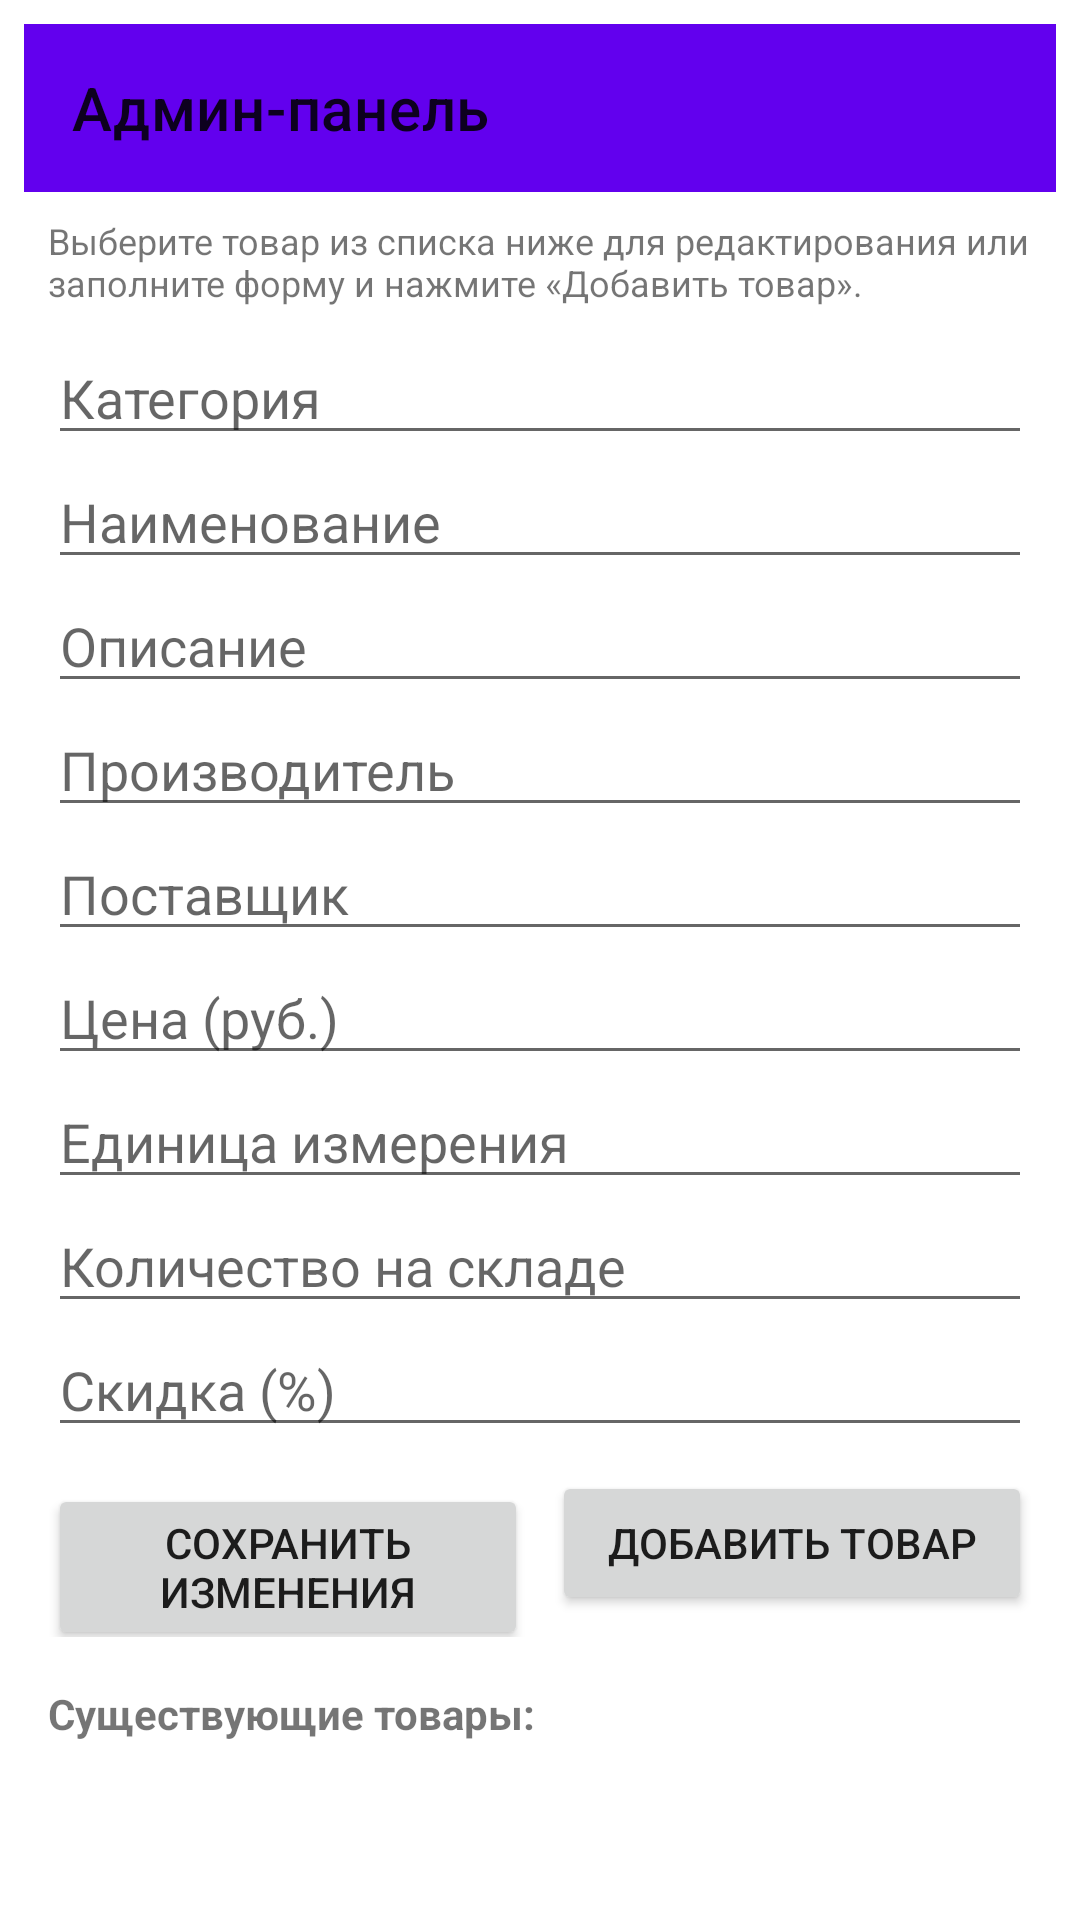

Here is an Android app screen rendered from its layout file. Give the layout XML and the strings, colors and styles it references.
<!-- AndroidManifest.xml: application theme Theme.DiscountApp -->
<!-- res/layout/activity_admin.xml -->
<?xml version="1.0" encoding="utf-8"?>
<LinearLayout xmlns:android="http://schemas.android.com/apk/res/android"
    xmlns:app="http://schemas.android.com/apk/res-auto"
    android:layout_width="match_parent"
    android:layout_height="match_parent"
    android:orientation="vertical"
    android:padding="8dp">

    <com.google.android.material.appbar.MaterialToolbar
        android:id="@+id/toolbarAdmin"
        android:layout_width="match_parent"
        android:layout_height="?attr/actionBarSize"
        android:background="?attr/colorPrimary"
        app:title="@string/admin_panel" />

    <ScrollView
        android:layout_width="match_parent"
        android:layout_height="0dp"
        android:layout_weight="1"
        android:fillViewport="true">

    <LinearLayout
        android:layout_width="match_parent"
        android:layout_height="wrap_content"
        android:orientation="vertical">

    <LinearLayout
        android:id="@+id/roleManagementSection"
        android:layout_width="match_parent"
        android:layout_height="wrap_content"
        android:orientation="vertical"
        android:padding="8dp"
        android:background="@color/default_background"
        android:visibility="gone">

        <TextView
            android:layout_width="wrap_content"
            android:layout_height="wrap_content"
            android:text="@string/role_management"
            android:textStyle="bold"
            android:textSize="14sp" />

        <TextView
            android:layout_width="wrap_content"
            android:layout_height="wrap_content"
            android:text="@string/role_management_hint"
            android:textSize="12sp"
            android:paddingTop="4dp"
            android:paddingBottom="8dp" />

        <Button
            android:id="@+id/btnSwapRoles"
            android:layout_width="wrap_content"
            android:layout_height="wrap_content"
            android:text="@string/swap_roles" />

    </LinearLayout>

    <LinearLayout
        android:layout_width="match_parent"
        android:layout_height="wrap_content"
        android:orientation="vertical"
        android:padding="8dp">

        <TextView
            android:layout_width="wrap_content"
            android:layout_height="wrap_content"
            android:text="@string/admin_hint"
            android:textSize="12sp"
            android:paddingBottom="8dp" />

        <EditText
            android:id="@+id/etCategory"
            android:layout_width="match_parent"
            android:layout_height="wrap_content"
            android:hint="@string/field_category" />

        <EditText
            android:id="@+id/etName"
            android:layout_width="match_parent"
            android:layout_height="wrap_content"
            android:hint="@string/field_name" />

        <EditText
            android:id="@+id/etDescription"
            android:layout_width="match_parent"
            android:layout_height="wrap_content"
            android:hint="@string/field_description" />

        <EditText
            android:id="@+id/etManufacturer"
            android:layout_width="match_parent"
            android:layout_height="wrap_content"
            android:hint="@string/field_manufacturer" />

        <EditText
            android:id="@+id/etSupplier"
            android:layout_width="match_parent"
            android:layout_height="wrap_content"
            android:hint="@string/field_supplier" />

        <EditText
            android:id="@+id/etPrice"
            android:layout_width="match_parent"
            android:layout_height="wrap_content"
            android:inputType="numberDecimal"
            android:hint="@string/field_price" />

        <EditText
            android:id="@+id/etUnit"
            android:layout_width="match_parent"
            android:layout_height="wrap_content"
            android:hint="@string/field_unit" />

        <EditText
            android:id="@+id/etStock"
            android:layout_width="match_parent"
            android:layout_height="wrap_content"
            android:inputType="number"
            android:hint="@string/field_stock" />

        <EditText
            android:id="@+id/etDiscount"
            android:layout_width="match_parent"
            android:layout_height="wrap_content"
            android:inputType="numberDecimal"
            android:hint="@string/field_discount" />

        <LinearLayout
            android:layout_width="match_parent"
            android:layout_height="wrap_content"
            android:orientation="horizontal"
            android:layout_marginTop="8dp">

            <Button
                android:id="@+id/btnSave"
                android:layout_width="0dp"
                android:layout_height="wrap_content"
                android:layout_weight="1"
                android:text="@string/save_changes" />

            <Button
                android:id="@+id/btnAddNew"
                android:layout_width="0dp"
                android:layout_height="wrap_content"
                android:layout_weight="1"
                android:layout_marginStart="8dp"
                android:text="@string/add_new_product" />
        </LinearLayout>
    </LinearLayout>

    <TextView
        android:layout_width="match_parent"
        android:layout_height="wrap_content"
        android:text="@string/admin_existing_products"
        android:padding="8dp"
        android:textStyle="bold" />

    <ListView
        android:id="@+id/listProducts"
        android:layout_width="match_parent"
        android:layout_height="wrap_content"
        android:minHeight="120dp" />

    </LinearLayout>
    </ScrollView>

</LinearLayout>
<!-- resources referenced by this layout -->
<resources>
  <color name="default_background">#F5F5F5</color>
  <string name="add_new_product">Добавить товар</string>
  <string name="admin_existing_products">Существующие товары:</string>
  <string name="admin_hint">Выберите товар из списка ниже для редактирования или заполните форму и нажмите «Добавить товар».</string>
  <string name="admin_panel">Админ‑панель</string>
  <string name="field_category">Категория</string>
  <string name="field_description">Описание</string>
  <string name="field_discount">Скидка (%)</string>
  <string name="field_manufacturer">Производитель</string>
  <string name="field_name">Наименование</string>
  <string name="field_price">Цена (руб.)</string>
  <string name="field_stock">Количество на складе</string>
  <string name="field_supplier">Поставщик</string>
  <string name="field_unit">Единица измерения</string>
  <string name="role_management">Управление ролями</string>
  <string name="role_management_hint">Только администратор может менять роли. Поменять роли местами (admin ↔ manager).</string>
  <string name="save_changes">Сохранить изменения</string>
  <string name="swap_roles">Поменять роли местами</string>
  <style name="Theme.DiscountApp" parent="Theme.MaterialComponents.DayNight.NoActionBar">
          <item name="colorPrimary">@color/purple_500</item>
          <item name="colorPrimaryVariant">@color/purple_700</item>
          <item name="colorOnPrimary">@color/white</item>
          <item name="colorSecondary">@color/teal_200</item>
          <item name="colorSecondaryVariant">@color/teal_700</item>
          <item name="colorOnSecondary">@color/black</item>
          <item name="android:statusBarColor">?attr/colorPrimaryVariant</item>
      </style>
  <color name="purple_500">#FF6200EE</color>
  <color name="purple_700">#FF3700B3</color>
  <color name="white">#FFFFFFFF</color>
  <color name="teal_200">#FF03DAC5</color>
  <color name="teal_700">#FF018786</color>
  <color name="black">#FF000000</color>
</resources>
